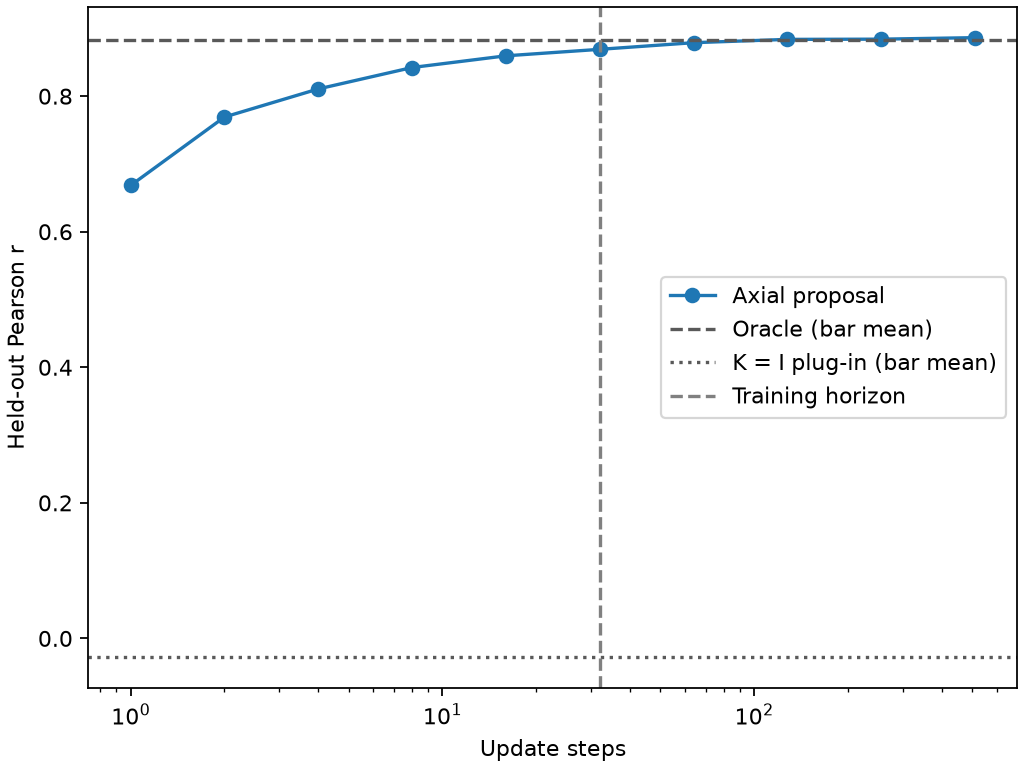

The data file committed next to this chart (first rows):
t, draw_count, pearson_r, oracle_pearson_r, identity_pearson_r
1, 64, 0.6683, 0.8831, -0.02775
2, 128, 0.7693, 0.8831, -0.02775
4, 256, 0.8107, 0.8831, -0.02775
8, 512, 0.8423, 0.8831, -0.02775
16, 1024, 0.8595, 0.8831, -0.02775
32, 2048, 0.8691, 0.8831, -0.02775
64, 4096, 0.8789, 0.8831, -0.02775
128, 8192, 0.8838, 0.8831, -0.02775
256, 16384, 0.8841, 0.8831, -0.02775
512, 32768, 0.8863, 0.8831, -0.02775
